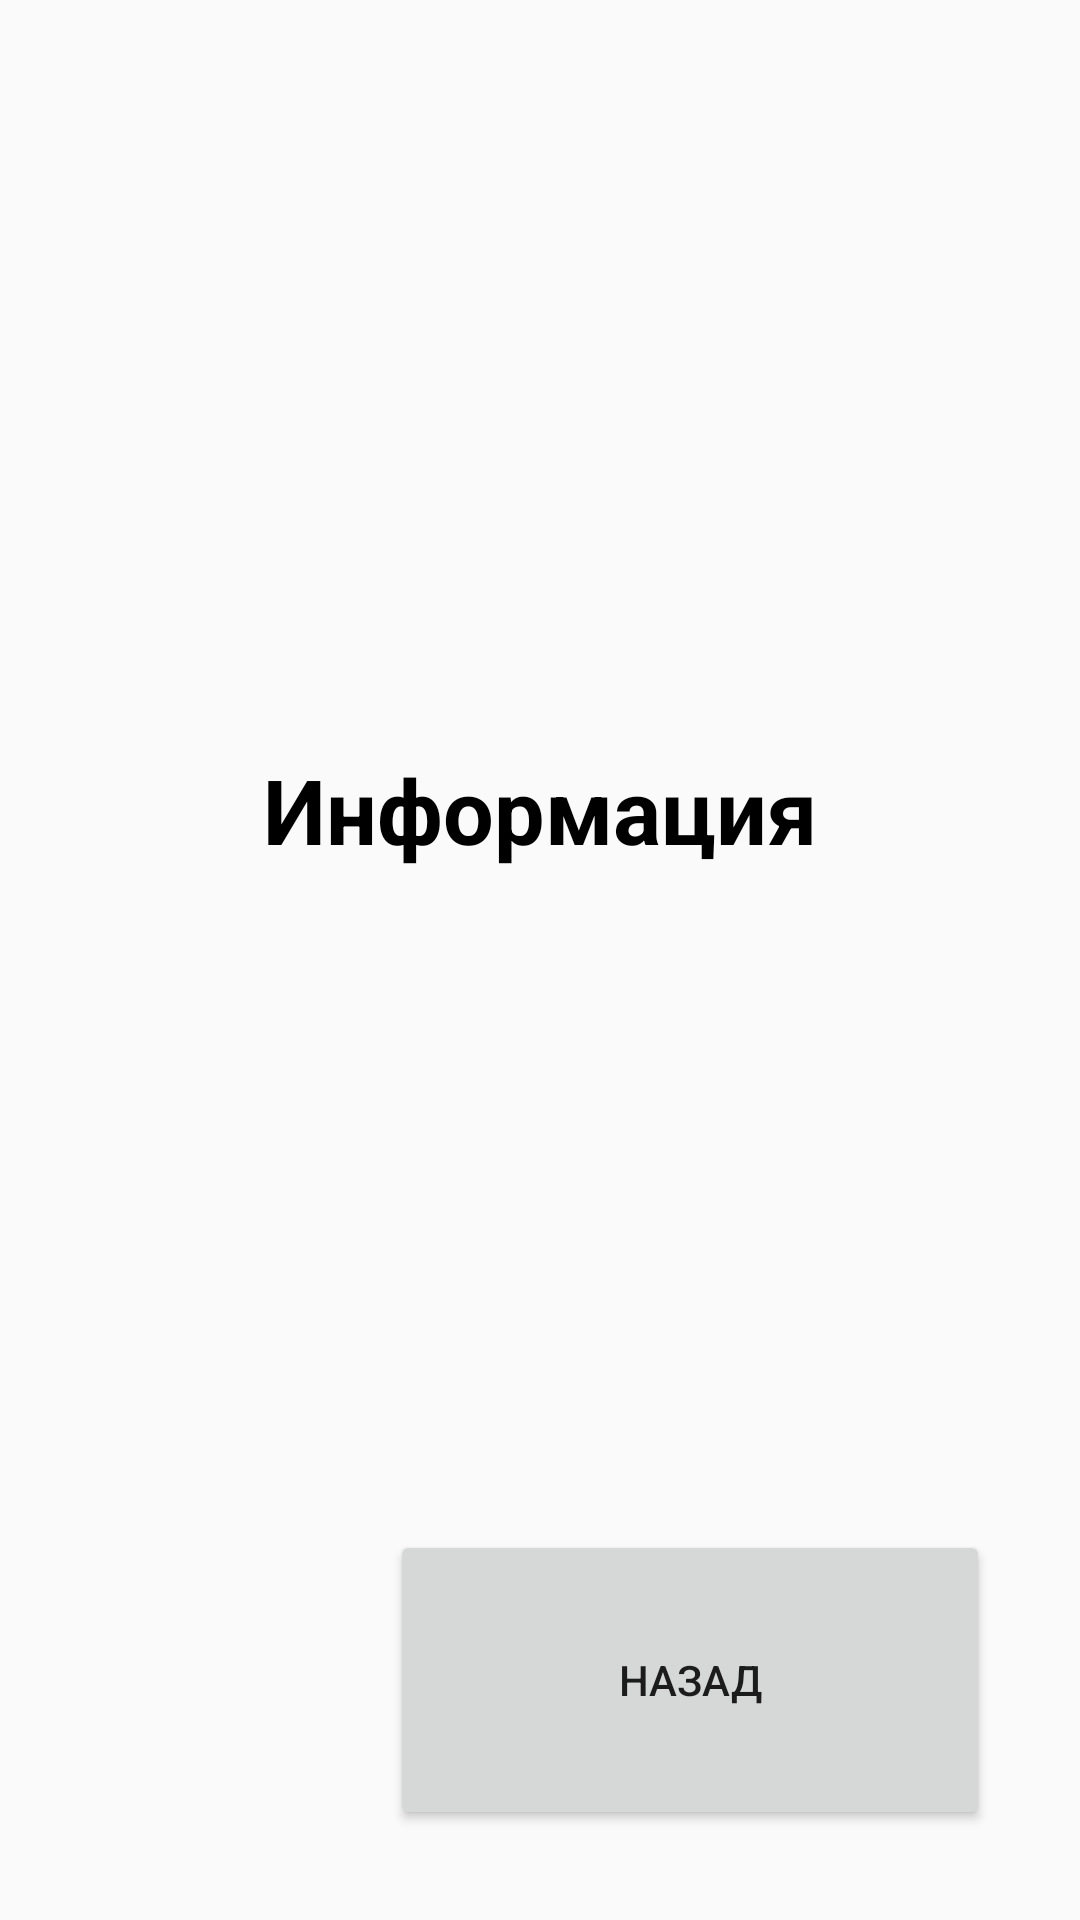

Write the Android layout XML for this screen, with the resource values it uses.
<!-- AndroidManifest.xml: application theme Theme.Visual_Novel_ -->
<!-- res/layout/activity_information.xml -->
<?xml version="1.0" encoding="utf-8"?>
<androidx.constraintlayout.widget.ConstraintLayout xmlns:android="http://schemas.android.com/apk/res/android"
    xmlns:app="http://schemas.android.com/apk/res-auto"
    xmlns:tools="http://schemas.android.com/tools"
    android:layout_width="match_parent"
    android:layout_height="match_parent"
    tools:context=".scenes.InformationActivity">

    <LinearLayout
        android:id="@+id/linearLayout"
        android:layout_width="match_parent"
        android:layout_height="match_parent"
        android:layout_marginTop="100dp"
        android:layout_marginBottom="200dp"
        android:orientation="vertical"
        app:layout_constraintBottom_toBottomOf="parent"
        app:layout_constraintTop_toTopOf="parent"
        tools:ignore="MissingConstraints"
        tools:layout_editor_absoluteX="1dp">

        <TextView
            android:id="@+id/game_name"
            android:layout_width="match_parent"
            android:layout_height="0dp"
            android:layout_weight="5"
            android:gravity="center"
            android:text="Информация"
            android:textColor="@color/black"
            android:textSize="30sp"
            android:textStyle="bold" />

    </LinearLayout>

    <Button
        android:id="@+id/button3"
        android:layout_width="200dp"
        android:layout_height="100dp"
        android:layout_marginEnd="30dp"
        android:layout_marginBottom="30dp"
        android:text="Назад"
        app:layout_constraintBottom_toBottomOf="parent"
        app:layout_constraintEnd_toEndOf="parent"
        tools:ignore="MissingConstraints" />

</androidx.constraintlayout.widget.ConstraintLayout>
<!-- resources referenced by this layout -->
<resources>
  <style name="Theme.Visual_Novel_" parent="Theme.AppCompat.Light.NoActionBar">
      </style>
  <!-- not gathered from this repository: default colours our renderer supplied (Android Studio template values) -->
  <color name="black">#FF000000</color>
</resources>
